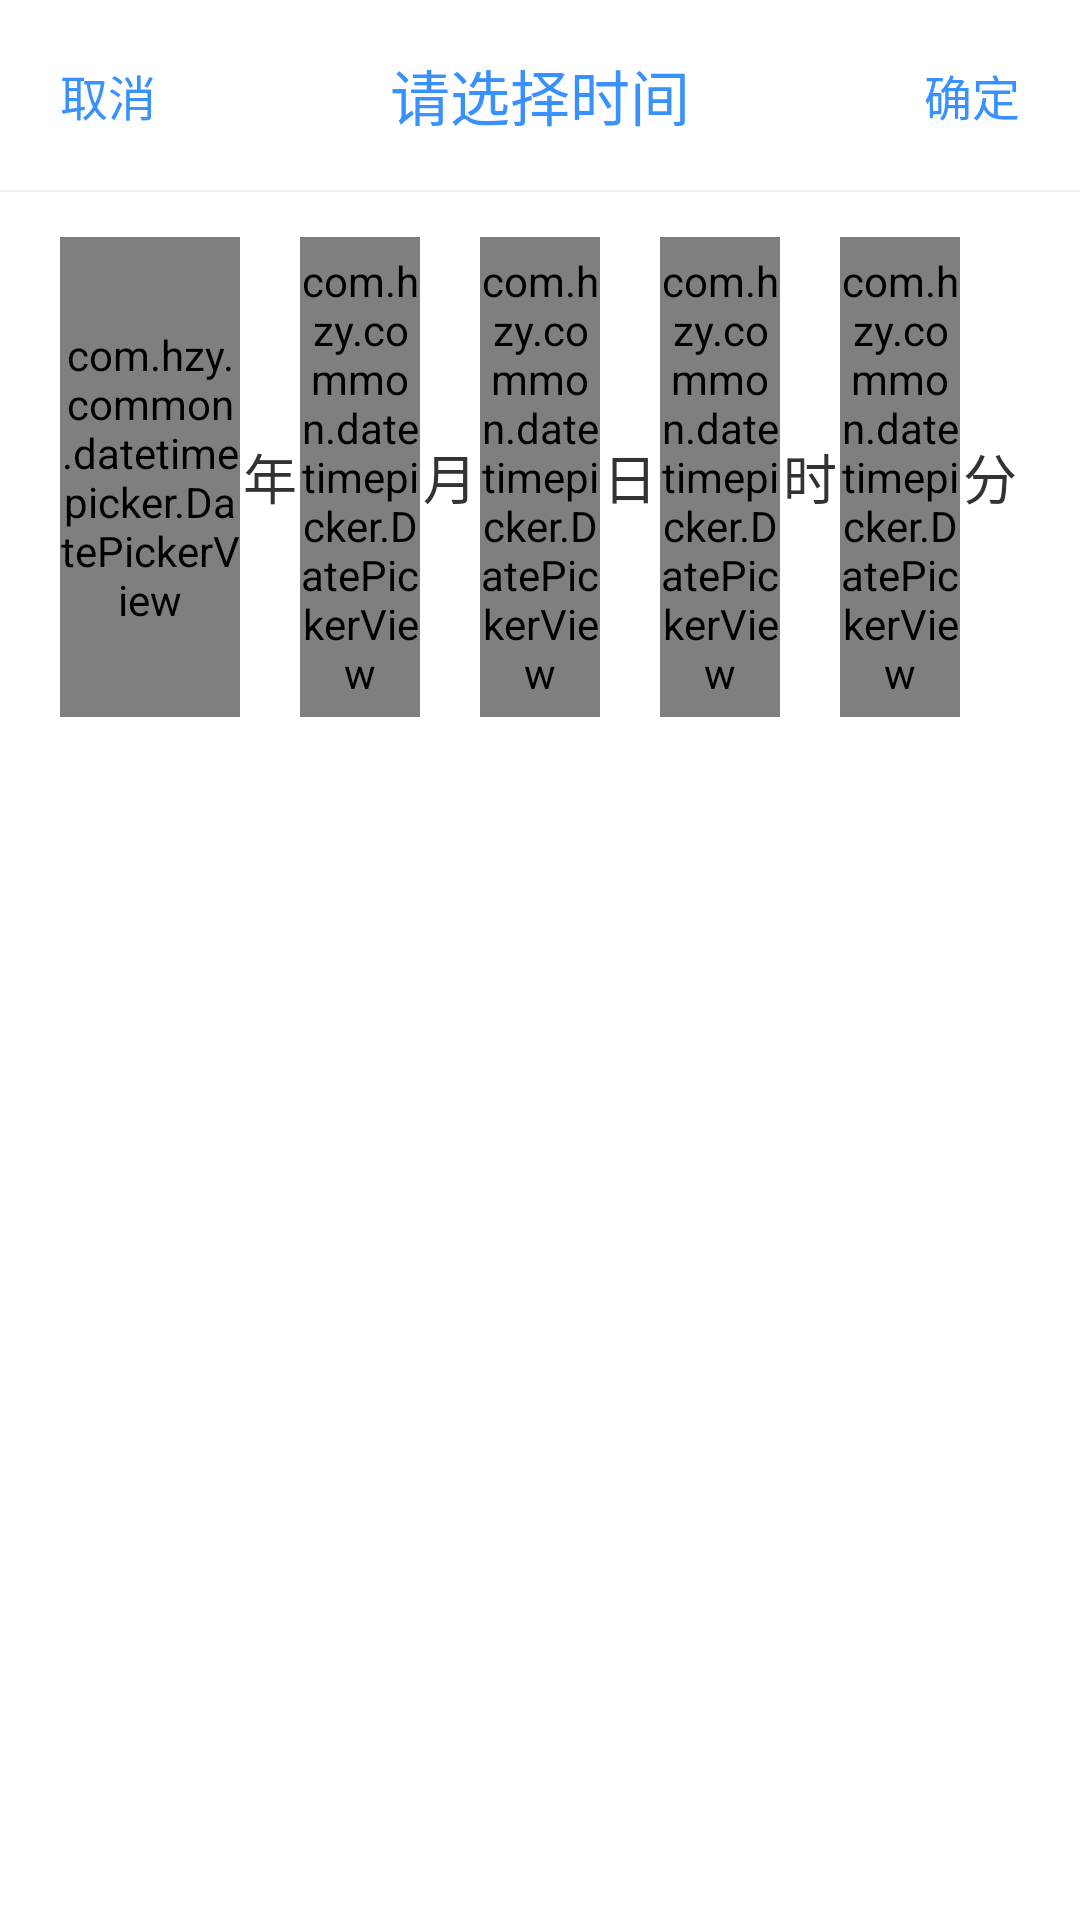

Write the Android layout XML for this screen, with the resource values it uses.
<!-- AndroidManifest.xml: fallback theme Theme.MaterialComponents.DayNight.NoActionBar -->
<!-- res/layout/custom_date_picker.xml -->
<?xml version="1.0" encoding="utf-8"?>
<LinearLayout xmlns:android="http://schemas.android.com/apk/res/android"
              android:layout_width="match_parent"
              android:layout_height="wrap_content"
              android:orientation="vertical">

    <RelativeLayout
        android:layout_width="match_parent"
        android:layout_height="wrap_content"
        android:background="@color/background"
        android:padding="10dp">

        <TextView
            android:id="@+id/tv_cancle"
            android:layout_width="wrap_content"
            android:layout_height="wrap_content"
            android:layout_centerVertical="true"
            android:padding="10dp"
            android:text="@string/cancle"
            android:textColor="@color/text1"
            android:textSize="16sp" />

        <TextView
            android:id="@+id/tv_title"
            android:layout_width="wrap_content"
            android:layout_height="wrap_content"
            android:layout_centerInParent="true"
            android:text="@string/title"
            android:textColor="@color/text1"
            android:textSize="20sp" />

        <TextView
            android:id="@+id/tv_select"
            android:layout_width="wrap_content"
            android:layout_height="wrap_content"
            android:layout_alignParentEnd="true"
            android:layout_centerVertical="true"
            android:padding="10dp"
            android:text="@string/commit"
            android:textColor="@color/text1"
            android:textSize="16sp" />

    </RelativeLayout>

    <View
        android:layout_width="match_parent"
        android:layout_height="0.5dp"
        android:background="@color/split_line" />

    <RelativeLayout
        android:layout_width="match_parent"
        android:layout_height="wrap_content">

        <LinearLayout
            android:layout_width="match_parent"
            android:layout_height="wrap_content"
            android:layout_marginBottom="5dp"
            android:background="@color/background"
            android:orientation="horizontal"
            android:paddingBottom="15dp"
            android:paddingLeft="20dp"
            android:paddingRight="20dp"
            android:paddingTop="15dp">

            <com.hzy.common.datetimepicker.DatePickerView
                android:id="@+id/year_pv"
                android:layout_width="0dp"
                android:layout_height="160dp"
                android:layout_weight="3" />

            <TextView
                android:id="@+id/year_text"
                android:layout_width="0dp"
                android:layout_height="match_parent"
                android:layout_weight="1"
                android:gravity="center"
                android:text="@string/year"
                android:textColor="@color/text2"
                android:textSize="18sp" />

            <com.hzy.common.datetimepicker.DatePickerView
                android:id="@+id/month_pv"
                android:layout_width="0dp"
                android:layout_height="160dp"
                android:layout_weight="2" />

            <TextView
                android:id="@+id/month_text"
                android:layout_width="0dp"
                android:layout_height="match_parent"
                android:layout_weight="1"
                android:gravity="center"
                android:text="@string/month"
                android:textColor="@color/text2"
                android:textSize="18sp" />

            <com.hzy.common.datetimepicker.DatePickerView
                android:id="@+id/day_pv"
                android:layout_width="0dp"
                android:layout_height="160dp"
                android:layout_weight="2" />

            <TextView
                android:id="@+id/day_text"
                android:layout_width="0dp"
                android:layout_height="match_parent"
                android:layout_weight="1"
                android:gravity="center"
                android:text="@string/day"
                android:textColor="@color/text2"
                android:textSize="18sp" />

            <com.hzy.common.datetimepicker.DatePickerView
                android:id="@+id/hour_pv"
                android:layout_width="0dp"
                android:layout_height="160dp"
                android:layout_weight="2" />

            <TextView
                android:id="@+id/hour_text"
                android:layout_width="0dp"
                android:layout_height="match_parent"
                android:layout_weight="1"
                android:gravity="center"
                android:text="@string/hour"
                android:textColor="@color/text2"
                android:textSize="18sp" />

            <com.hzy.common.datetimepicker.DatePickerView
                android:id="@+id/minute_pv"
                android:layout_width="0dp"
                android:layout_height="160dp"
                android:layout_weight="2" />

            <TextView
                android:id="@+id/minute_text"
                android:layout_width="0dp"
                android:layout_height="match_parent"
                android:layout_weight="1"
                android:gravity="center"
                android:text="@string/minute"
                android:textColor="@color/text2"
                android:textSize="18sp" />

        </LinearLayout>

    </RelativeLayout>

</LinearLayout>
<!-- resources referenced by this layout -->
<resources>
  <color name="background">#FFFFFF</color>
  <color name="split_line">#11112233</color>
  <color name="text1">#3990ff</color>
  <color name="text2">#333333</color>
  <string name="cancle">取消</string>
  <string name="commit">确定</string>
  <string name="day">日</string>
  <string name="hour">时</string>
  <string name="minute">分</string>
  <string name="month">月</string>
  <string name="title">请选择时间</string>
  <string name="year">年</string>
</resources>
